Dataset: dataset_split (GitHub, ISABELUNA16/Yolo11_ComputerVision_BananaRipenessClassifier). Classes: green, overripe, ripe, semi-ripe.

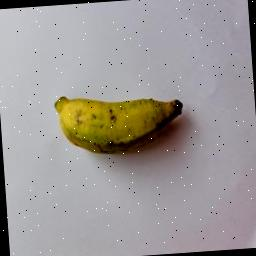
Label: semi-ripe

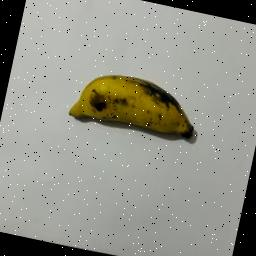
Label: semi-ripe

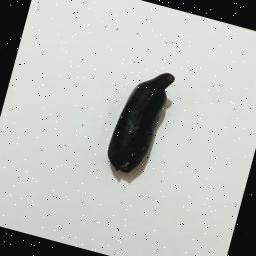
Label: overripe

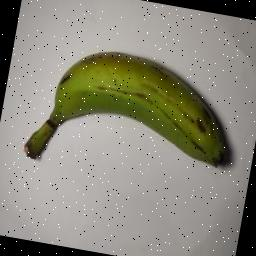
Label: green

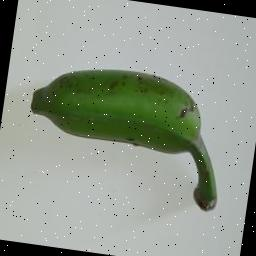
Label: green

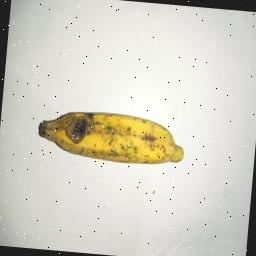
Label: ripe
